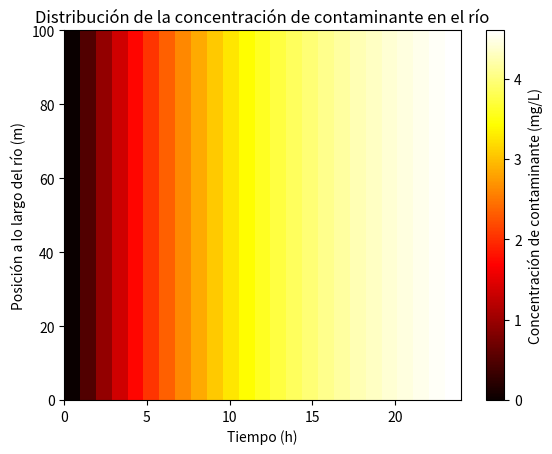

The script that saved this image:
import numpy as np
import matplotlib.pyplot as plt

L = 100.0  # longitud del río en metros
T = 24.0   # tiempo total de simulación en horas
D = 0.01   # coeficiente de difusión m^2/h
ka = 0.1   # tasa de absorción /h
kd = 0.05  # tasa de desorción /h
Cs = 10.0  # concentración del contaminante en el lecho del río mg/L

# Parámetros de la discretización
Nx = 10    # número de segmentos espaciales
Nt = 24    # número de pasos temporales
h = L / Nx
dt = T / Nt

# Inicialización de la matriz de concentracionesz
C = np.zeros((Nx+1, Nt+1))  # Nx+1 para incluir ambos extremos

# Condiciones iniciales de frontera
#C[4, 0] = 10
#for i in range(0, Nx+1):
#    C[i, 0] = 0

# Iteración temporal
for n in range(0, Nt):
    for i in range(1, Nx):
        C[i, n+1] = C[i, n] + dt * (D * (C[i+1, n] - 2*C[i, n] + C[i-1, n]) / h**2 - ka * C[i, n] + kd * Cs)
    # Condiciones de Neumann en los extremos
    C[0, n+1] = C[1, n+1]
    C[Nx, n+1] = C[Nx-1, n+1]

# Visualización de los resultados
plt.imshow(C, extent=[0, T, 0, L], origin='lower', aspect='auto', cmap='hot')
plt.colorbar(label='Concentración de contaminante (mg/L)')
plt.xlabel('Tiempo (h)')
plt.ylabel('Posición a lo largo del río (m)')
plt.title('Distribución de la concentración de contaminante en el río')
plt.show()